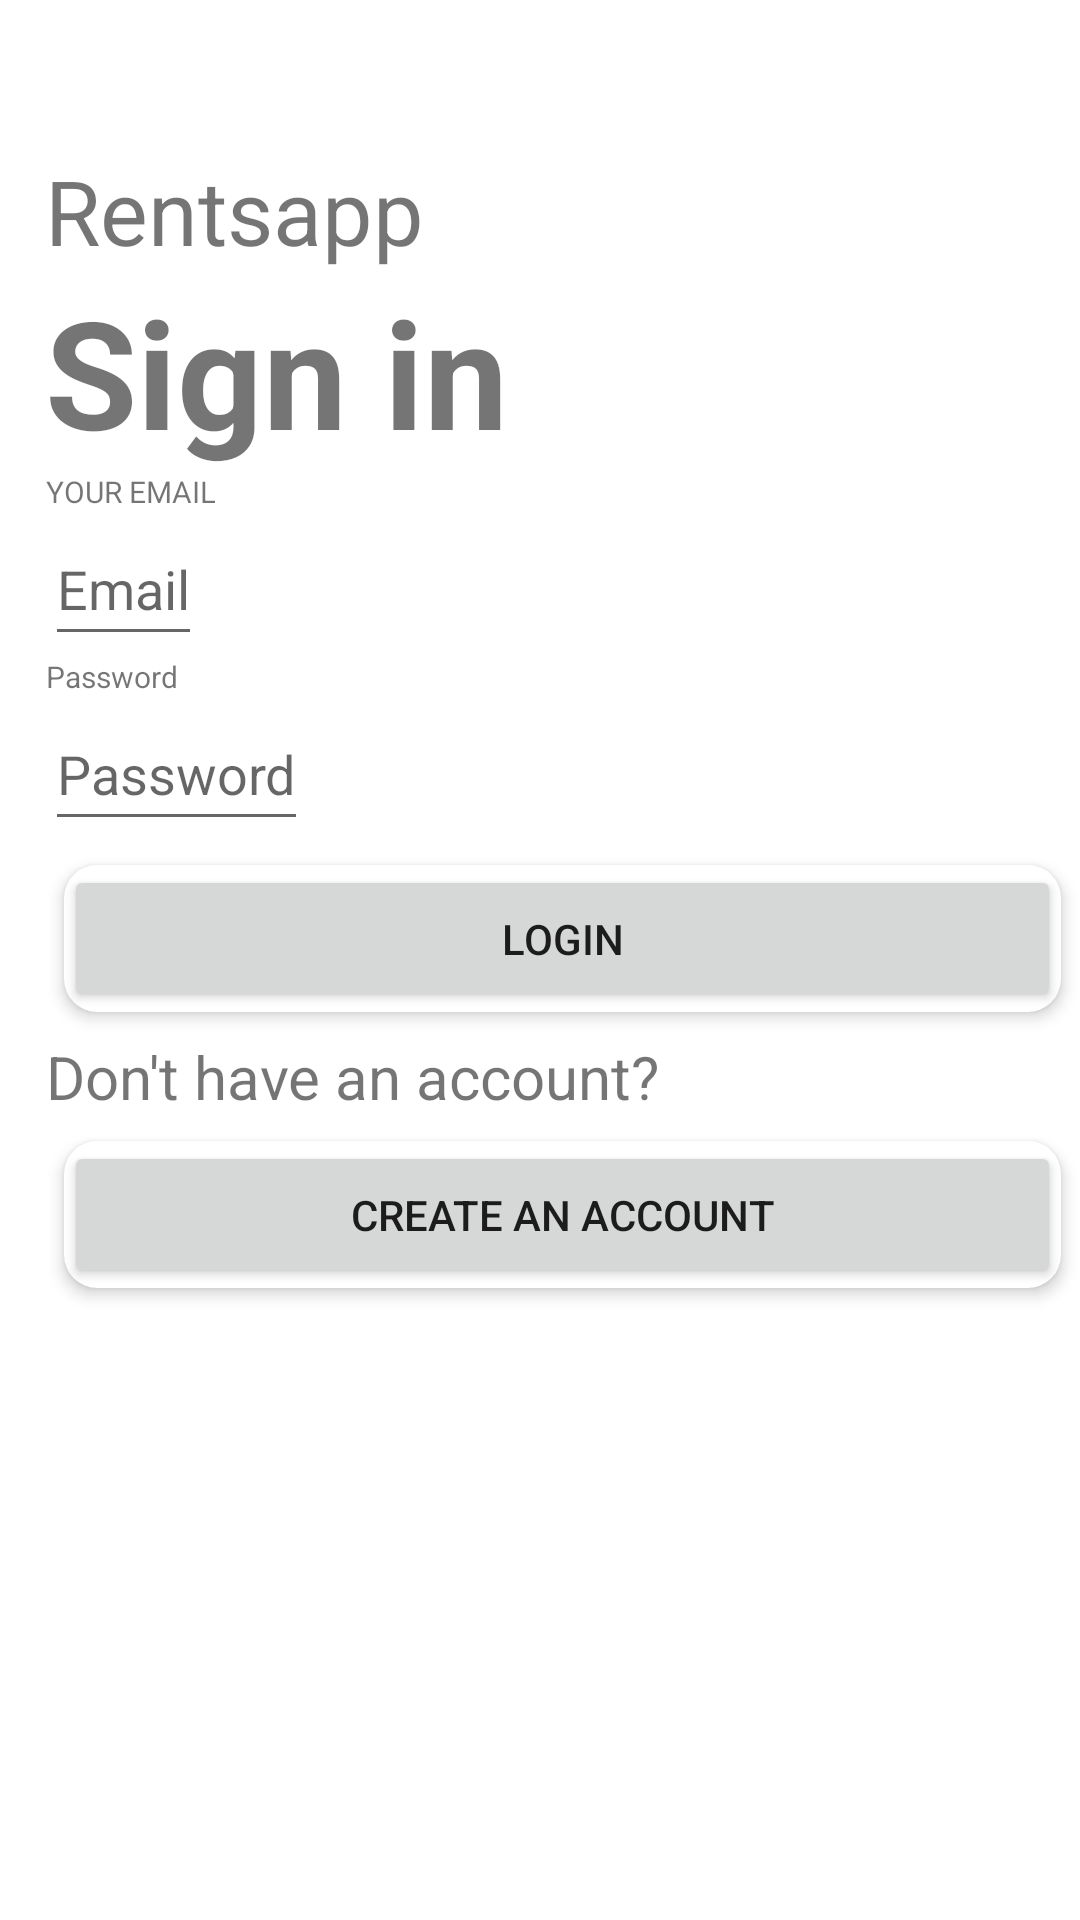

This screen was rendered from an Android layout file. Write that file and the resources it references.
<!-- AndroidManifest.xml: application theme Theme.AndroidApplicationProject -->
<!-- res/layout/activity_main.xml -->
<?xml version="1.0" encoding="utf-8"?>
<RelativeLayout xmlns:android="http://schemas.android.com/apk/res/android"
    xmlns:app="http://schemas.android.com/apk/res-auto"
    xmlns:tools="http://schemas.android.com/tools"
    android:layout_width="match_parent"
    android:layout_height="match_parent"
    tools:context=".MainActivity">

    <TextView
        android:id="@+id/rentsapp_textview"
        android:layout_width="wrap_content"
        android:layout_height="wrap_content"
        android:gravity="center"
        android:text="@string/rentsapp"
        android:textSize="30sp"
        android:layout_marginTop="50dp"
        android:layout_marginLeft="15dp"/>

    <TextView
        android:id="@+id/sign_in_textview"
        android:layout_width="wrap_content"
        android:layout_height="wrap_content"
        android:gravity="center"
        android:text="@string/sign_in"
        android:textSize="50sp"
        android:layout_marginLeft="15dp"
        android:textStyle="bold"
        android:layout_below="@+id/rentsapp_textview" />

    <TextView
        android:id="@+id/your_email_textview"
        android:layout_width="wrap_content"
        android:layout_height="wrap_content"
        android:gravity="center"
        android:text="@string/your_email"
        android:textSize="10sp"
        android:layout_marginLeft="15dp"
        android:layout_below="@+id/sign_in_textview" />

    <EditText
        android:id="@+id/email_edittext"
        android:layout_width="wrap_content"
        android:layout_height="wrap_content"
        android:layout_below="@+id/your_email_textview"
        android:layout_marginLeft="15dp"
        android:importantForAutofill="no"
        android:hint="@string/email"
        android:inputType="text"
        android:minWidth="48dp"
        android:minHeight="48dp">

    </EditText>

    <TextView
        android:id="@+id/password_textview"
        android:layout_width="wrap_content"
        android:layout_height="wrap_content"
        android:gravity="center"
        android:text="@string/password"
        android:textSize="10sp"
        android:layout_marginLeft="15dp"
        android:layout_below="@+id/email_edittext" />

    <EditText
        android:id="@+id/password_edittext"
        android:layout_width="wrap_content"
        android:layout_height="wrap_content"
        android:layout_below="@+id/password_textview"
        android:layout_marginLeft="15dp"
        android:importantForAutofill="no"
        android:hint="@string/password"
        android:inputType="text"
        android:minWidth="48dp"
        android:minHeight="48dp">

    </EditText>

    <androidx.cardview.widget.CardView
        android:id="@+id/cardview_for_login"
        android:layout_width="match_parent"
        android:layout_height="65dp"
        android:layout_below="@+id/password_edittext"
        android:layout_marginLeft="15dp"
        android:layout_weight="0.4"
        app:cardCornerRadius="11dp"
        app:cardElevation="3dp"
        app:cardUseCompatPadding="true">

        <Button
            android:id="@+id/login_button"
            android:layout_width="match_parent"
            android:layout_height="match_parent"
            android:text="@string/login">
            

        </Button>

    </androidx.cardview.widget.CardView>

    <TextView
        android:id="@+id/textview_for_not_having_an_account"
        android:layout_width="wrap_content"
        android:layout_height="wrap_content"
        android:gravity="center"
        android:text="@string/dont_have_an_account"
        android:textSize="20sp"
        android:layout_below="@+id/cardview_for_login"
        android:layout_marginLeft="15dp">

    </TextView>

    
    <androidx.cardview.widget.CardView
        android:id="@+id/cardview_for_creating_an_account"
        android:layout_width="match_parent"
        android:layout_height="65dp"
        android:layout_below="@+id/textview_for_not_having_an_account"
        android:layout_marginLeft="15dp"
        android:layout_weight="0.4"
        app:cardCornerRadius="11dp"
        app:cardElevation="3dp"
        app:cardUseCompatPadding="true">

        <Button
            android:id="@+id/create_account_button"
            android:layout_width="match_parent"
            android:layout_height="match_parent"
            android:text="@string/create_an_account">
            

        </Button>

    </androidx.cardview.widget.CardView>
</RelativeLayout>
<!-- resources referenced by this layout -->
<resources>
  <string name="create_an_account">Create an account</string>
  <string name="dont_have_an_account">Don\'t have an account?</string>
  <string name="email">Email</string>
  <string name="login">Login</string>
  <string name="password">Password</string>
  <string name="rentsapp">Rentsapp</string>
  <string name="sign_in">Sign in</string>
  <string name="your_email">YOUR EMAIL</string>
  <style name="Theme.AndroidApplicationProject" parent="Theme.MaterialComponents.DayNight.DarkActionBar">
          
          <item name="colorPrimary">@color/purple_500</item>
          <item name="colorPrimaryVariant">@color/purple_700</item>
          <item name="colorOnPrimary">@color/white</item>
          
          <item name="colorSecondary">@color/teal_200</item>
          <item name="colorSecondaryVariant">@color/teal_700</item>
          <item name="colorOnSecondary">@color/black</item>
          
          <item name="android:statusBarColor" tools:targetApi="l">?attr/colorPrimaryVariant</item>
          
      </style>
  <!-- not gathered from this repository: default colours our renderer supplied (Android Studio template values) -->
  <color name="purple_500">#FF6200EE</color>
  <color name="purple_700">#FF3700B3</color>
  <color name="teal_200">#FF03DAC5</color>
  <color name="teal_700">#FF018786</color>
  <color name="black">#FF000000</color>
  <color name="white">#FFFFFFFF</color>
</resources>
